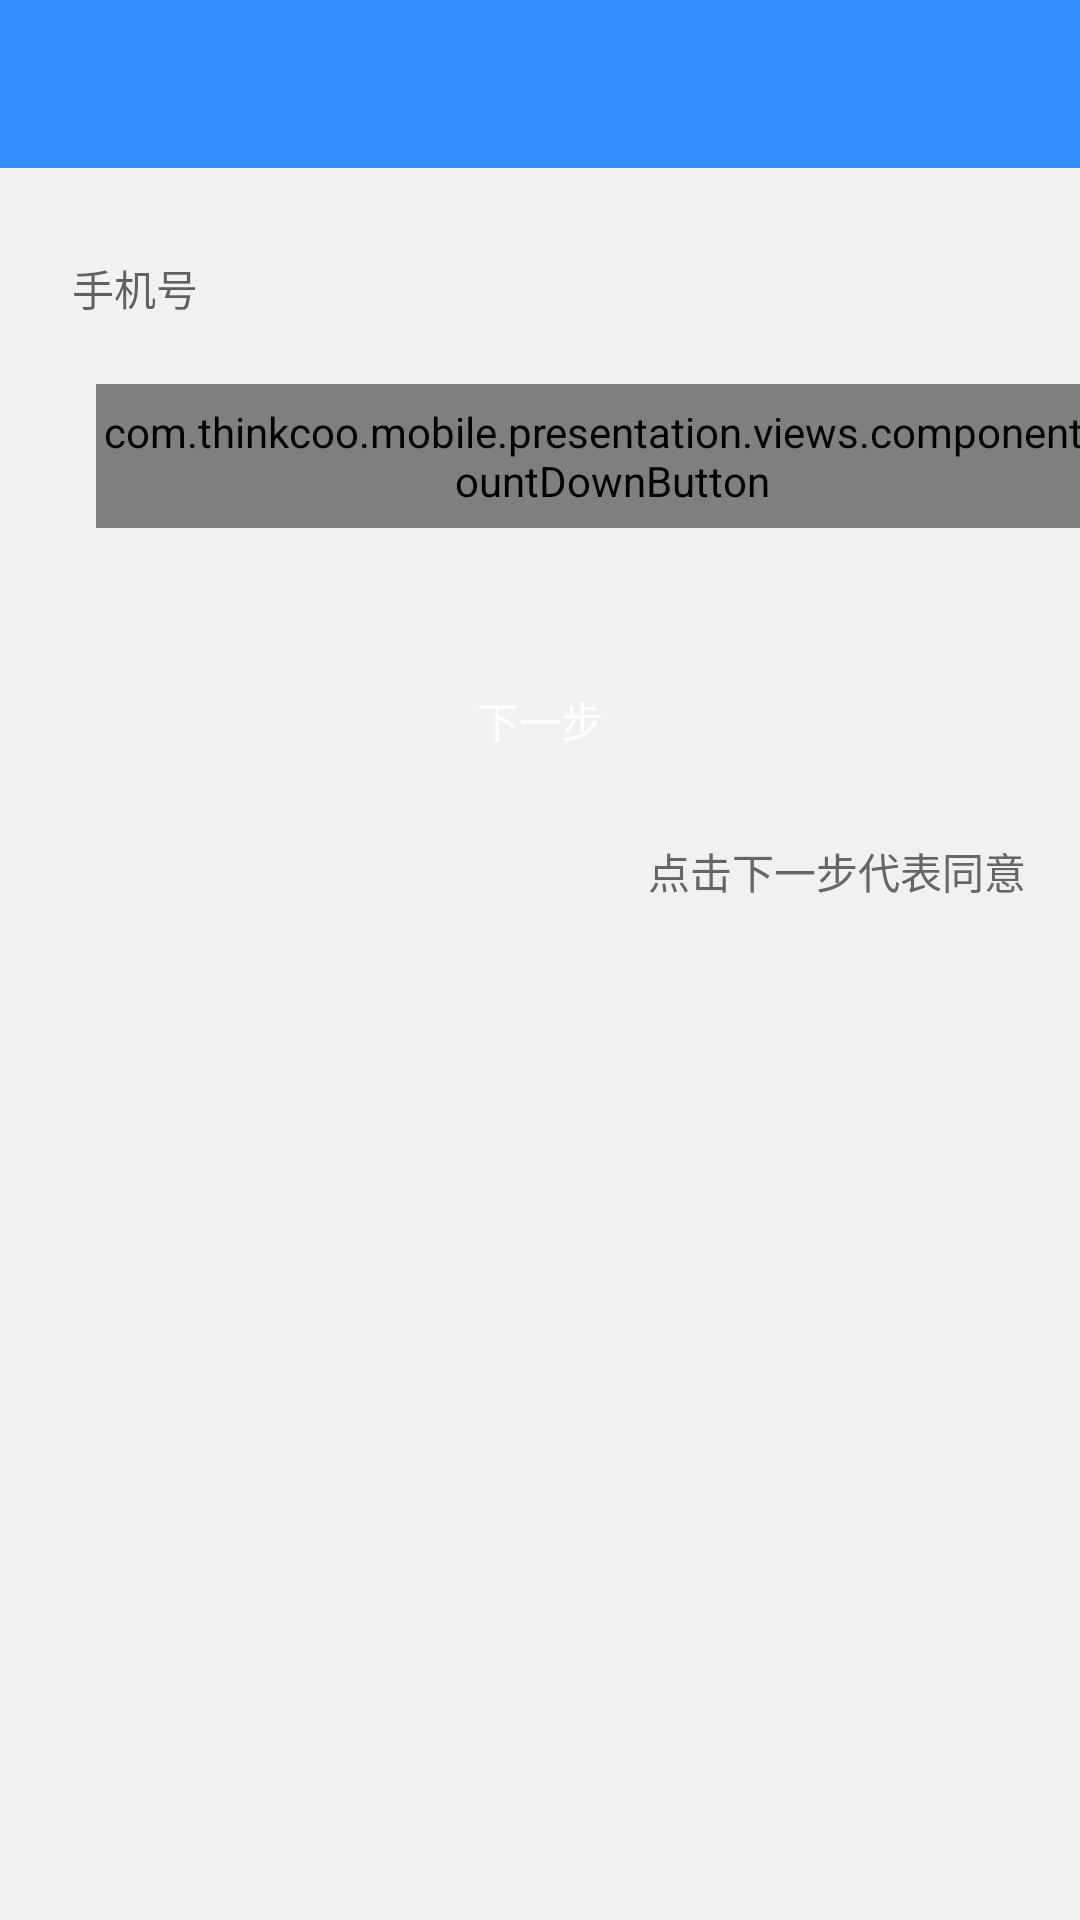

This screen was rendered from an Android layout file. Write that file and the resources it references.
<!-- AndroidManifest.xml: application theme Theme.AppCompat.Light.NoActionBar.FullScreen -->
<!-- res/layout/activity_request_setup_password.xml -->
<RelativeLayout xmlns:android="http://schemas.android.com/apk/res/android"
    android:layout_width="match_parent"
    android:layout_height="match_parent"
    android:background="@color/color_title" >

    <include
        android:id="@+id/include"
        layout="@layout/login_title" />

    <EditText
        android:id="@+id/edit_call_num"
        android:layout_width="match_parent"
        android:layout_height="@dimen/view_48"
        android:layout_below="@+id/include"
        android:layout_marginLeft="@dimen/view_16"
        android:layout_marginRight="@dimen/view_16"
        android:layout_marginTop="@dimen/view_16"
        android:hint="@string/shoujihao"
        android:paddingLeft="@dimen/view_8"
        android:inputType="number"
        android:textColor="@color/color_smoke"
        android:textSize="@dimen/text_small_l"
        android:digits="1234567890."
        android:maxLength="11"
        android:singleLine="true"
        android:background="@drawable/bg_edittext_normal"
        />

    <LinearLayout
        android:id="@+id/layout"
        android:layout_width="match_parent"
        android:layout_height="@dimen/view_48"
        android:layout_below="@+id/edit_call_num"
        android:layout_marginTop="@dimen/view_8"
        android:orientation="horizontal" >

        <EditText
            android:id="@+id/edit_testing_num"
            android:layout_width="@dimen/view_0"
            android:layout_height="@dimen/view_48"
            android:layout_marginLeft="@dimen/view_16"
            android:layout_marginRight="@dimen/view_16"
            android:layout_weight="1"
            android:inputType="number"
            android:hint="@string/yanzhengma"
            android:paddingLeft="@dimen/view_8"
            android:textColor="@color/color_smoke"
            android:textSize="@dimen/text_small_l"
            android:digits="1234567890."
            android:singleLine="true"
            android:background="@drawable/bg_edittext_normal"
            />

        <com.thinkcoo.mobile.presentation.views.component.CountDownButton
            android:id="@+id/butt_obtain_testing_num"
            android:layout_width="wrap_content"
            android:layout_height="@dimen/view_48"
            android:layout_marginRight="@dimen/view_16"
            android:background="@drawable/ac_shape_but_bule"
            android:text="@string/huoquyanzhengma"
            android:textColor="@color/color_white"
            android:textSize="@dimen/text_small_l" />
    </LinearLayout>

    <Button
        android:id="@+id/butt_next"
        android:layout_width="match_parent"
        android:layout_height="@dimen/view_48"
        android:text="@string/xiayibu"
        android:background="@drawable/ac_shape_but_bule"
        android:textColor="@color/color_white"
        android:layout_below="@+id/layout"
        android:layout_marginTop="@dimen/view_40"
        android:layout_marginLeft="@dimen/view_16"
        android:layout_marginRight="@dimen/view_16"
        />

    <TextView
        android:id="@+id/text_user_deal"
        android:layout_width="wrap_content"
        android:layout_height="wrap_content"
        android:textSize="@dimen/text_small_l"
        android:textColor="@color/color_blue"
        android:layout_below="@+id/butt_next"
        android:layout_alignParentRight="true"
        android:layout_marginTop="@dimen/view_16"
        android:layout_marginRight="@dimen/view_16"
        />
    <TextView
        android:id="@+id/text_user_deal_left"
        android:layout_width="wrap_content"
        android:layout_height="wrap_content"
        android:text="@string/dainjixiayibu"
        android:textSize="@dimen/text_small_l"
        android:textColor="@color/color_smoke"
        android:layout_below="@+id/butt_next"
        android:layout_marginTop="@dimen/view_16"
        android:layout_toLeftOf="@+id/text_user_deal"
        android:layout_marginRight="@dimen/view_2"
        />

</RelativeLayout>
<!-- res/layout/login_title.xml (included above) -->
<?xml version="1.0" encoding="utf-8"?>
<RelativeLayout xmlns:android="http://schemas.android.com/apk/res/android"
    android:layout_width="match_parent"
    android:layout_height="56dp"
    android:background="@color/draw_but"
    android:gravity="center_vertical"
    android:orientation="horizontal" >

    <ImageView
        android:id="@+id/view_img_left"
        android:layout_width="48dp"
        android:layout_height="48dp"
        android:layout_gravity="center_vertical"
        android:layout_marginLeft="4dp"
        android:padding="12dp"
        android:scaleType="centerInside"
        android:src="@mipmap/tittle_back" />

    <TextView
        android:id="@+id/view_title"
        android:layout_width="wrap_content"
        android:layout_height="30dp"
        android:layout_centerInParent="true"
        android:gravity="center"
        android:textColor="@color/color_white"
        android:textSize="20sp" />

    <TextView
        android:id="@+id/view_img_right"
        android:layout_width="wrap_content"
        android:layout_height="wrap_content"
        android:layout_alignParentRight="true"
        android:layout_marginRight="16dp"
        android:text="完成"
        android:textColor="@color/color_title"
        android:layout_centerVertical="true"
        android:textSize="16sp"
        android:visibility="gone" 
        />

    <ImageView
        android:id="@+id/view_img_more"
        android:layout_width="48dp"
        android:layout_height="48dp"
        android:layout_alignParentRight="true"
        android:layout_gravity="center_vertical"
        android:layout_marginRight="4dp"
        android:padding="12dp"
        android:scaleType="centerInside"
        android:src="@mipmap/gengduo"
        android:visibility="gone" 
        />

</RelativeLayout>
<!-- resources referenced by this layout -->
<resources>
  <color name="color_blue">#1e90ff</color>
  <color name="color_smoke">#666666</color>
  <color name="color_title">#f1f1f1</color>
  <color name="color_white">#ffffff</color>
  <color name="draw_but">#348dfe</color>
  <dimen name="text_small_l">14sp</dimen>
  <dimen name="view_0">0dp</dimen>
  <dimen name="view_16">16dp</dimen>
  <dimen name="view_2">2dp</dimen>
  <dimen name="view_40">40dp</dimen>
  <dimen name="view_48">48dp</dimen>
  <dimen name="view_8">8dp</dimen>
  <string name="dainjixiayibu">点击下一步代表同意</string>
  <string name="huoquyanzhengma">获取验证码</string>
  <string name="shoujihao">手机号</string>
  <string name="xiayibu">下一步</string>
  <string name="yanzhengma">验证码</string>
  <style name="Theme.AppCompat.Light.NoActionBar.FullScreen" parent="@style/Theme.AppCompat.Light">
          <item name="windowNoTitle">true</item>
          <item name="windowActionBar">false</item>
          <item name="android:windowFullscreen">true</item>
          <item name="android:windowContentOverlay">@null</item>
      </style>
</resources>
